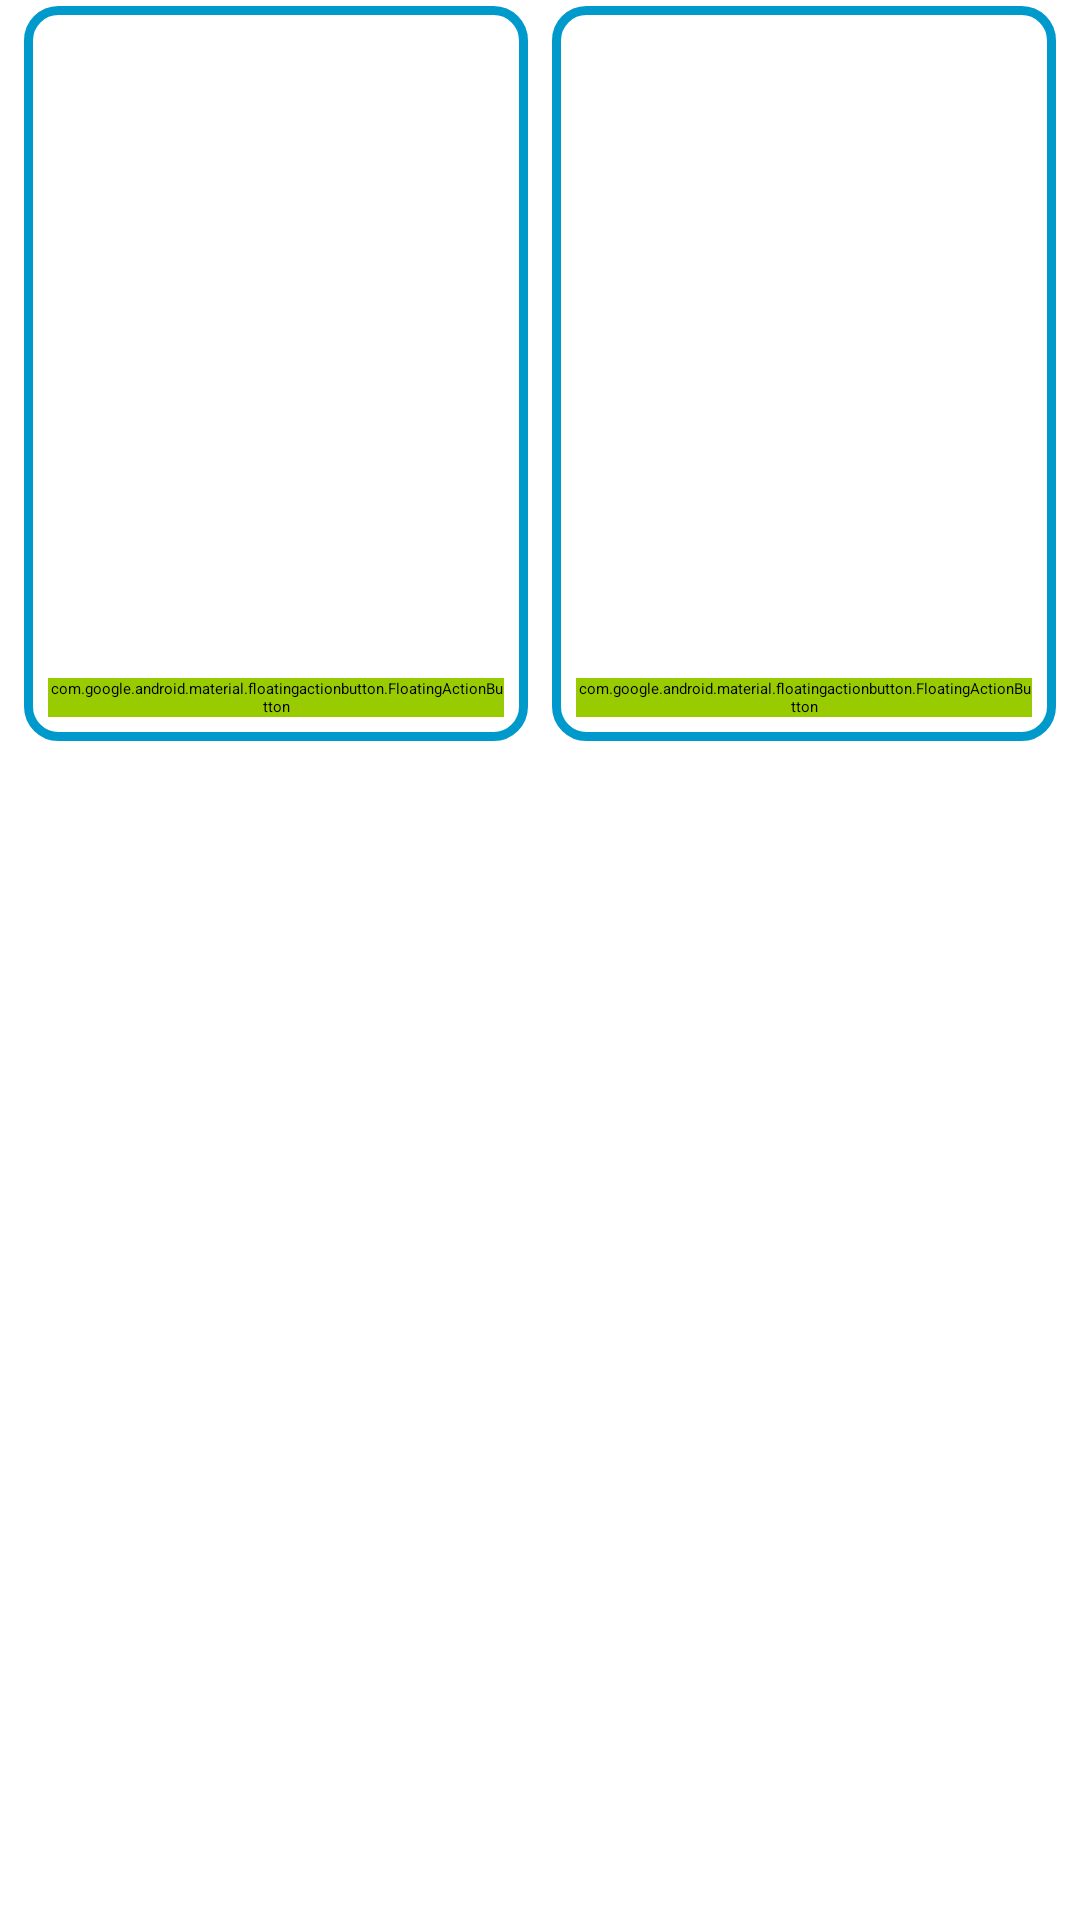

Here is an Android app screen rendered from its layout file. Give the layout XML and the strings, colors and styles it references.
<!-- AndroidManifest.xml: application theme Theme.ShopingApp -->
<!-- res/layout/recycler_layout.xml -->
<?xml version="1.0" encoding="utf-8"?>
<LinearLayout
    xmlns:android="http://schemas.android.com/apk/res/android"
    xmlns:app="http://schemas.android.com/apk/res-auto"
    xmlns:tools="http://schemas.android.com/tools"
    android:orientation="horizontal"
    android:layout_width="match_parent"
    android:layout_height="wrap_content"
    >

    <LinearLayout
        android:layout_marginEnd="4dp"
        android:layout_marginStart="8dp"
        android:layout_marginTop="2dp"
        android:layout_marginBottom="2dp"
        android:background="@drawable/frame"
        android:layout_width="0dp"
        android:layout_weight="1"
        android:orientation="vertical"
        android:layout_height="wrap_content">


        <ImageView
            android:id="@+id/image"
            android:layout_gravity="center"
            android:layout_margin="8dp"
            android:layout_width="150dp"
            android:layout_height="200dp"
            tools:src = "@drawable/jerse5"
            android:contentDescription="@string/image_of_product" />

        <com.google.android.material.floatingactionbutton.FloatingActionButton
            android:id="@+id/btn1"
            android:contentDescription="add dress"
            app:srcCompat="@drawable/ic_baseline_add_24"
            style="@style/floating_style" />


    </LinearLayout>

    <LinearLayout
        android:layout_marginRight="8dp"
        android:layout_marginLeft="4dp"
        android:layout_marginTop="2dp"
        android:layout_marginBottom="2dp"

        android:background="@drawable/frame"
        android:layout_width="0dp"
        android:layout_weight="1"
        android:orientation="vertical"
        android:layout_height="wrap_content">


        <ImageView
            android:id="@+id/image1"
            android:layout_gravity="center"
            android:layout_margin="8dp"
            android:layout_width="150dp"
            android:layout_height="200dp"
            tools:src = "@drawable/jerse5"
            />



        <com.google.android.material.floatingactionbutton.FloatingActionButton
            android:id="@+id/btn2"
            android:contentDescription="add dress"
            app:srcCompat="@drawable/ic_baseline_add_24"
            style="@style/floating_style" />


    </LinearLayout>

</LinearLayout>
<!-- resources referenced by this layout -->
<resources>
  <!-- drawable frame (drawable) -->
  <?xml version="1.0" encoding="utf-8"?>
  <shape xmlns:android="http://schemas.android.com/apk/res/android">
  
      <stroke
          android:width="3dp"
          android:color="@android:color/holo_blue_dark"
          />
  
      <corners
          android:radius="10dp"
          />
  </shape>
  <!-- drawable jerse5: webp bitmap (drawable, 9950 bytes) -->
  <string name="image_of_product">Image of Product</string>
  <style name="floating_style">
          <item name="android:layout_width">match_parent</item>
          <item name="android:layout_height">wrap_content</item>
          <item name="android:clickable">true</item>
          <item name="android:layout_margin">8dp</item>
          <item name="android:layout_gravity">end</item>
          <item name="android:backgroundTint">@android:color/holo_green_light</item>
          <item name="android:focusable">true</item>
      </style>
</resources>
